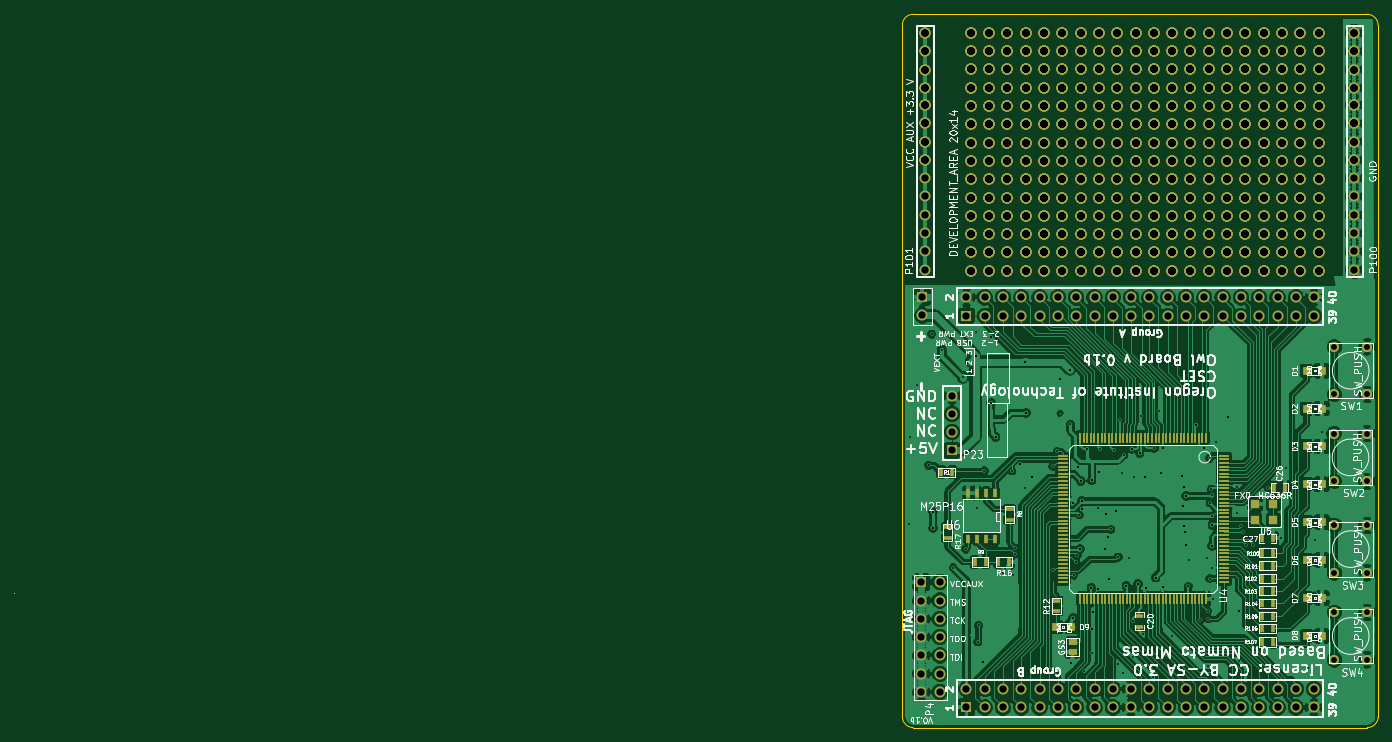
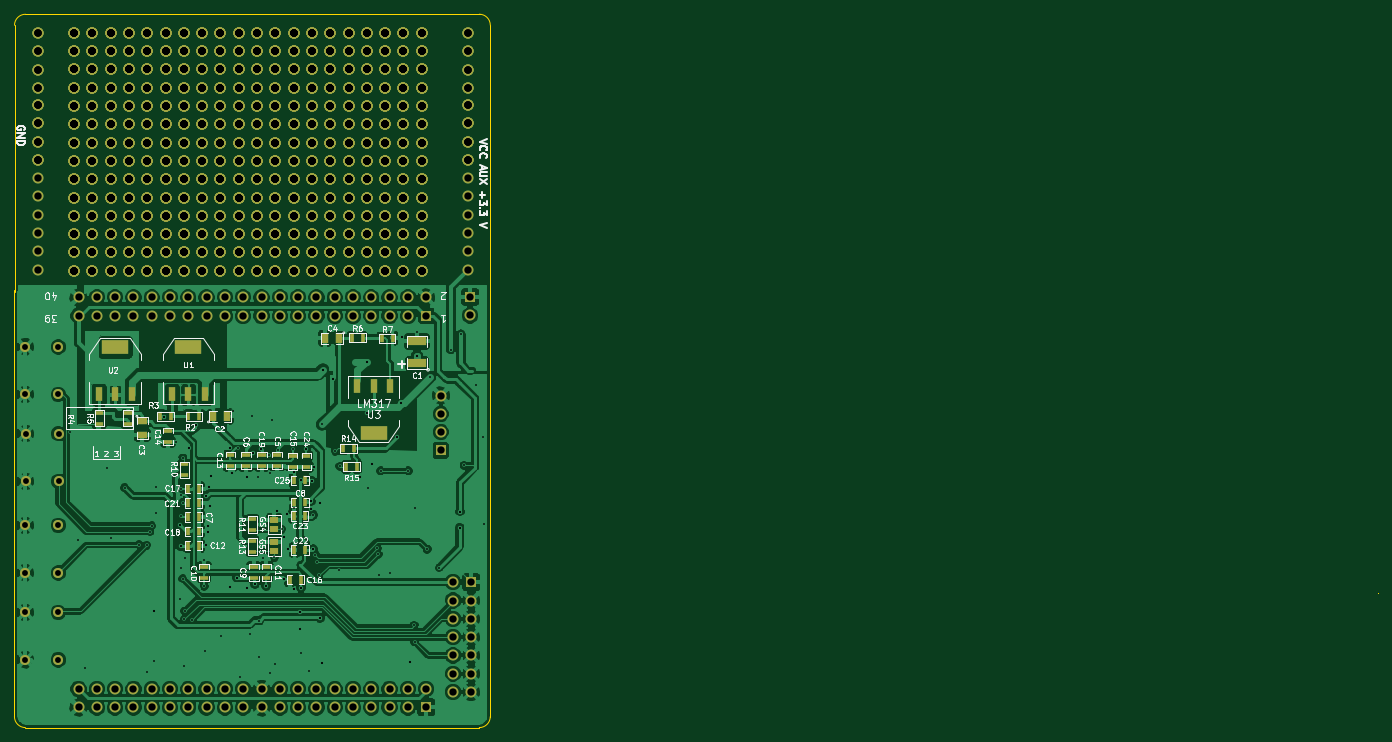
Circuit board: 8 layer files. Board 189.3 x 99.0 mm.
- bottom_copper: owl-B_Cu.gbl (210833 bytes)
- bottom_mask: owl-B_Mask.gbs (45994 bytes)
- bottom_silk: owl-B_SilkS.gbo (37700 bytes)
- outline: owl-Edge_Cuts.gbr (939 bytes)
- top_copper: owl-F_Cu.gtl (254242 bytes)
- top_mask: owl-F_Mask.gts (48183 bytes)
- top_silk: owl-F_SilkS.gto (97383 bytes)
- drill: owl.drl (40592 bytes)

=== bottom_copper: owl-B_Cu.gbl (210833 bytes, source omitted) ===
=== bottom_mask: owl-B_Mask.gbs (45994 bytes, source omitted) ===
=== bottom_silk: owl-B_SilkS.gbo (37700 bytes, source omitted) ===
=== outline: owl-Edge_Cuts.gbr ===
G04 (created by PCBNEW (2013-jul-07)-stable) date Sat 01 Nov 2014 03:24:29 PM PDT*
%MOIN*%
G04 Gerber Fmt 3.4, Leading zero omitted, Abs format*
%FSLAX34Y34*%
G01*
G70*
G90*
G04 APERTURE LIST*
%ADD10C,0.00590551*%
%ADD11C,0.00393701*%
G04 APERTURE END LIST*
G54D10*
G54D11*
X67996Y-17232D02*
X67996Y-17106D01*
X67996Y-31590D02*
X67996Y-17188D01*
X93996Y-31692D02*
X93996Y-17125D01*
X68590Y-55502D02*
X68590Y-55501D01*
X93401Y-55502D02*
X68590Y-55502D01*
X94000Y-31604D02*
X94000Y-54914D01*
X67997Y-31599D02*
X67997Y-54918D01*
X93397Y-16526D02*
X68564Y-16526D01*
X67998Y-54902D02*
G75*
G03X68598Y-55502I600J0D01*
G74*
G01*
X68597Y-16521D02*
G75*
G03X67997Y-17121I0J-600D01*
G74*
G01*
X93402Y-55502D02*
G75*
G03X94002Y-54902I0J600D01*
G74*
G01*
X93997Y-17123D02*
G75*
G03X93397Y-16523I-600J0D01*
G74*
G01*
X19480Y-48160D02*
G75*
G03X19480Y-48160I0J0D01*
G74*
G01*
X19479Y-48160D02*
X19480Y-48160D01*
X19480Y-48159D02*
X19480Y-48160D01*
M02*

=== top_copper: owl-F_Cu.gtl (254242 bytes, source omitted) ===
=== top_mask: owl-F_Mask.gts (48183 bytes, source omitted) ===
=== top_silk: owl-F_SilkS.gto (97383 bytes, source omitted) ===
=== drill: owl.drl (40592 bytes, source omitted) ===
